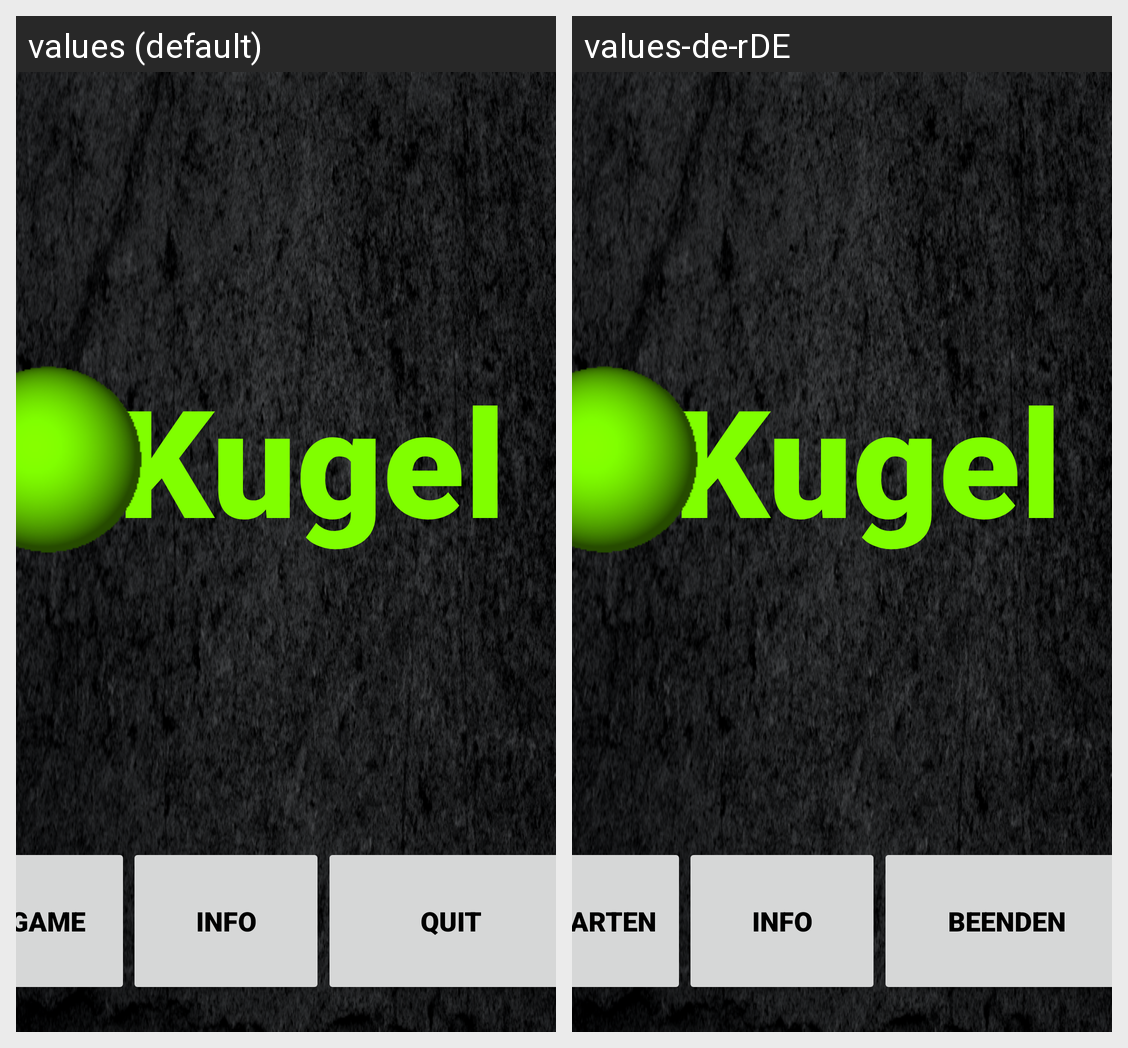

Translations of the strings shown on this Android screen, per locale in the grid:
Android screen res/layout/activity_main.xml rendered under 2 locales, left to right: values (default), values-de-rDE. Device: Nexus 5 (rendered at 1080×1920; each locale shown at half size, 540×960, under a caption strip naming it); theme Theme.Kugel.
Strings drawn on this screen, with the default value and each locale's value (text and hints the layout hard-codes, and strings that could not be matched under every locale, appear in the picture but are not listed):

lblGameTitle
  values: Kugel
  values-de-rDE: Kugel

btnStart
  values: start game
  values-de-rDE: Spiel starten

btnQuit
  values: quit
  values-de-rDE: Beenden

btnInfo
  values: info
  values-de-rDE: Info
